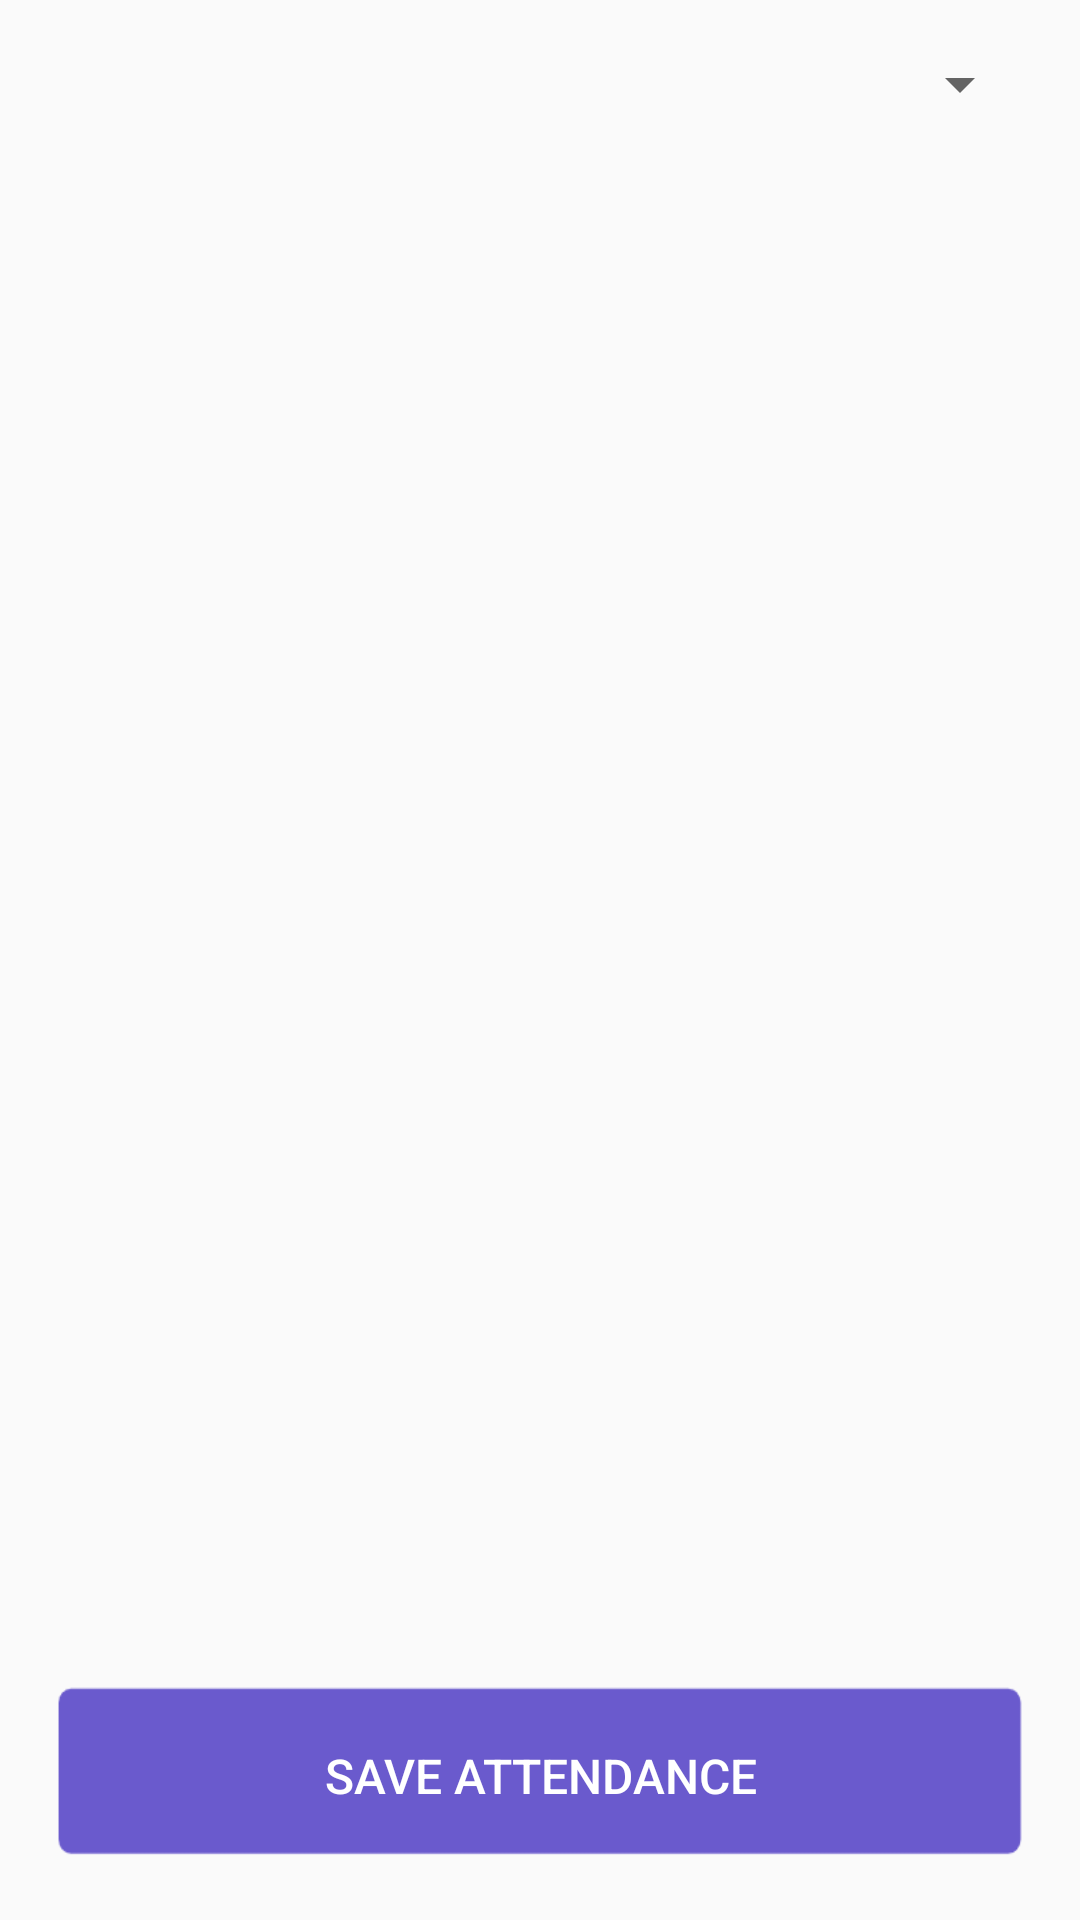

Produce the Android XML layout that renders to this screen, including the resource entries it uses.
<!-- AndroidManifest.xml: application theme Theme.FedUniMillionaire30395717 -->
<!-- res/layout/activity_attendance.xml -->
<?xml version="1.0" encoding="utf-8"?>
<LinearLayout xmlns:android="http://schemas.android.com/apk/res/android"
    xmlns:app="http://schemas.android.com/apk/res-auto"
    android:layout_width="match_parent"
    android:layout_height="match_parent"
    android:orientation="vertical"
    android:padding="16dp">

    <Spinner
        android:id="@+id/dateSpinner"
        android:layout_width="match_parent"
        android:layout_height="wrap_content"
        android:layout_marginBottom="16dp" />

    <androidx.recyclerview.widget.RecyclerView
        android:id="@+id/studentsRecyclerView"
        android:layout_width="match_parent"
        android:layout_height="0dp"
        android:layout_weight="1"
        android:layout_marginTop="8dp"
        android:layout_marginBottom="16dp"/>

    <Button
        android:background="@mipmap/btn"
        android:id="@+id/saveAttendanceButton"
        android:layout_width="wrap_content"
        android:layout_height="wrap_content"
        android:text="SAVE ATTENDANCE"
        android:layout_gravity="center"
        android:textColor="@color/white"
        android:textSize="16dp" />

</LinearLayout>
<!-- resources referenced by this layout -->
<resources>
  <color name="white">#ffffff</color>
  <!-- mipmap btn: png bitmap (mipmap-xhdpi, 2716 bytes) -->
  <style name="Theme.FedUniMillionaire30395717" parent="Theme.AppCompat.DayNight.NoActionBar">
          
  
  
  
  
  
  
          <item name="colorOnSecondary">@color/black</item>
          
          <item name="android:statusBarColor" tools:targetApi="l">?attr/colorPrimaryVariant</item>
          
      </style>
  <color name="black">#000000</color>
</resources>
